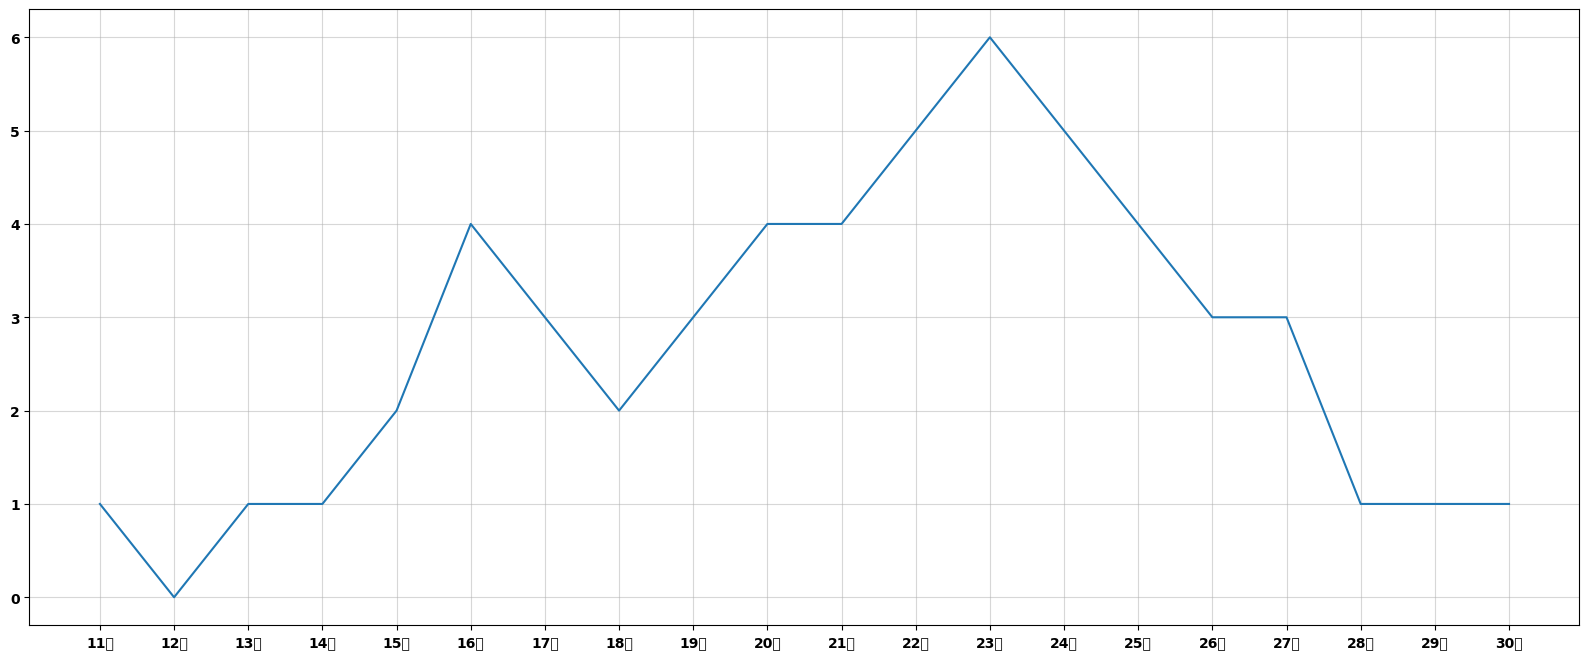

Source code (Python):
from matplotlib import pyplot as plt
import matplotlib

# win/linux适用
font = {'family': 'SimSun',
        'weight': 'bold'}
matplotlib.rc("font", **font)

x = range(11, 31)   # range 最后一个数取不到
y = [1, 0, 1, 1, 2, 4, 3, 2, 3, 4, 4, 5, 6, 5, 4, 3, 3, 1, 1, 1]

fig = plt.figure(figsize=(20, 8), dpi=80)

plt.plot(x, y)

# 设置刻度
_xtick_lables = ["{}岁".format(i) for i in x]
plt.xticks(x, _xtick_lables)
# 网格 alpha 透明度
plt.grid(alpha=0.5)

plt.show()
